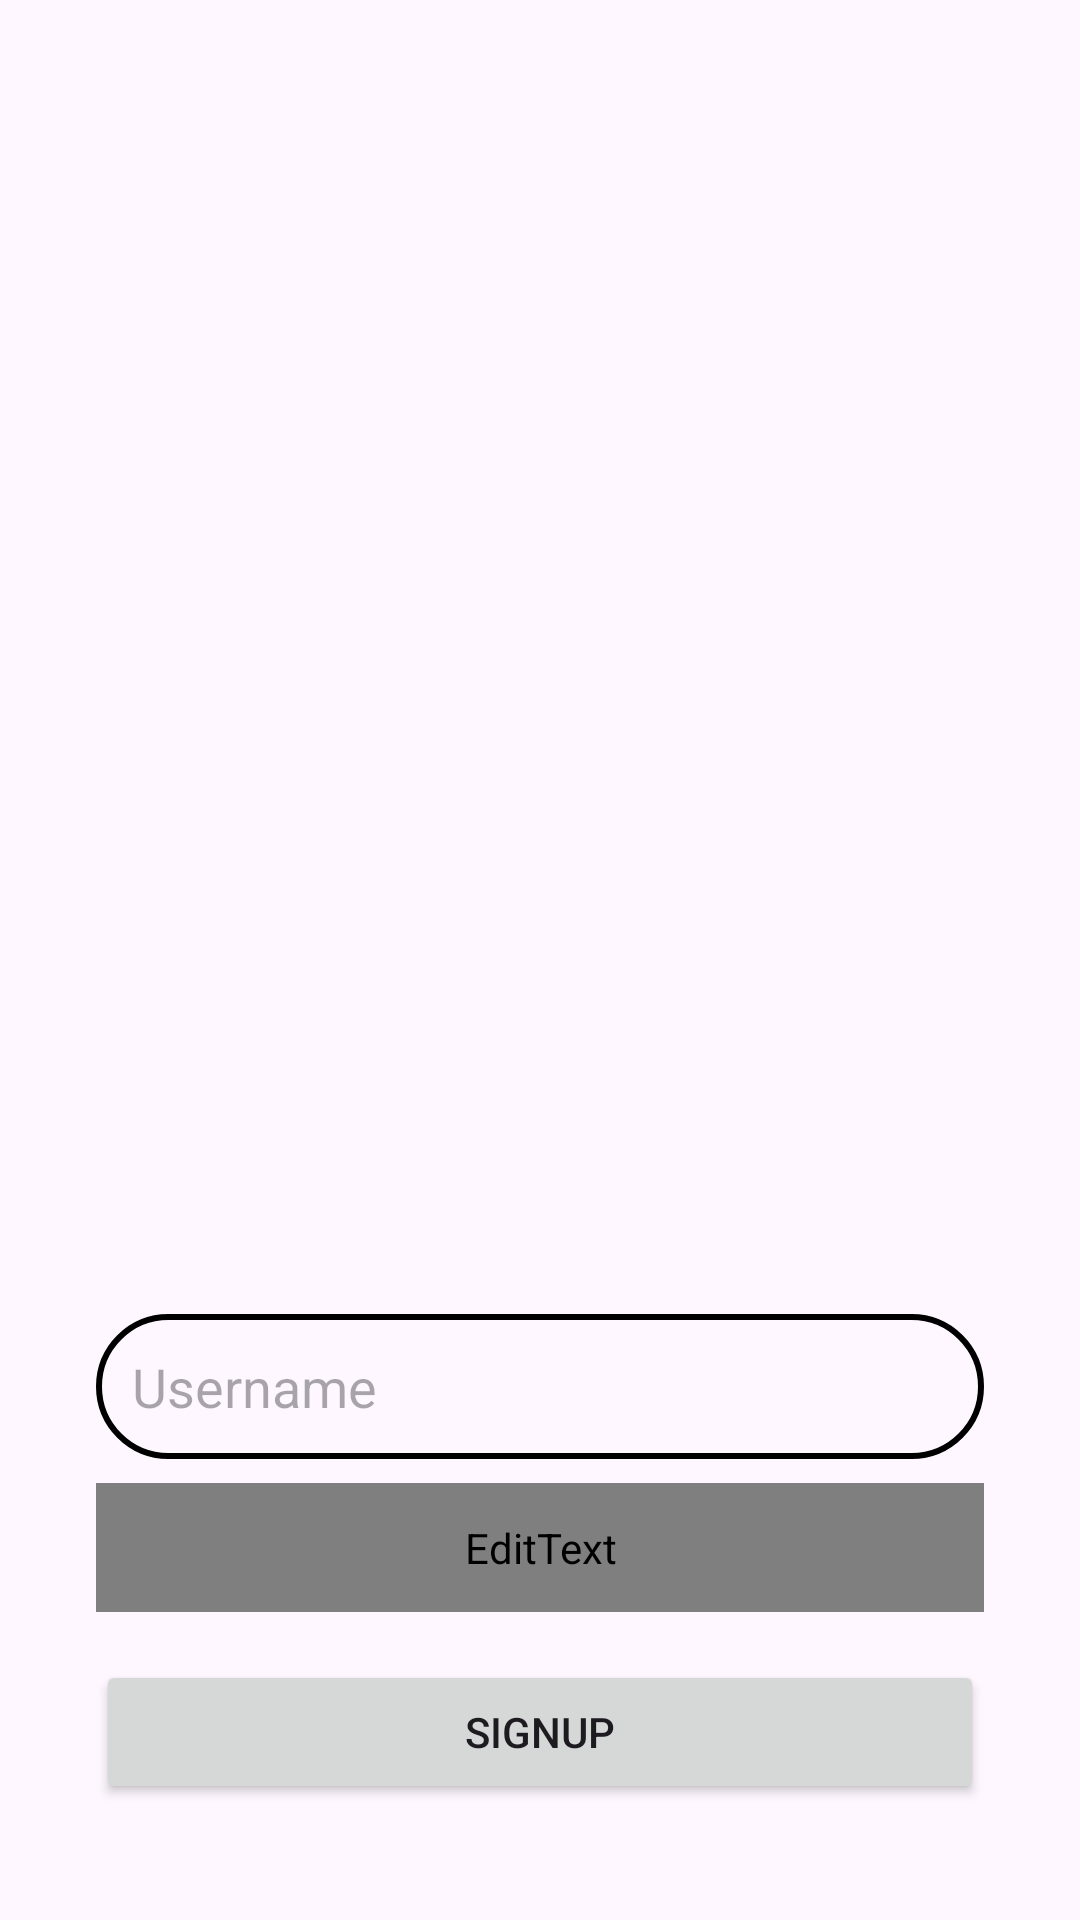

This screen was rendered from an Android layout file. Write that file and the resources it references.
<!-- AndroidManifest.xml: application theme Theme.Ez06SQLite -->
<!-- res/layout/activity_signup.xml -->
<?xml version="1.0" encoding="utf-8"?>
<androidx.constraintlayout.widget.ConstraintLayout
    xmlns:android="http://schemas.android.com/apk/res/android"
    xmlns:app="http://schemas.android.com/apk/res-auto"
    xmlns:tools="http://schemas.android.com/tools"
    android:layout_width="match_parent"
    android:layout_height="match_parent"
    android:background="@drawable/signupbkg"
    android:padding="16dp"
    tools:context=".SignupActivity">

    <EditText
        android:layout_width="0dp"
        android:layout_height="wrap_content"
        android:id="@+id/signupUsername"
        android:hint="Username"
        android:padding="12dp"
        android:background="@drawable/edittext_border"
        app:layout_constraintStart_toStartOf="parent"
        app:layout_constraintEnd_toEndOf="parent"
        app:layout_constraintTop_toTopOf="parent"
        android:layout_marginTop="450dp"
        android:layout_marginBottom="8dp"
        android:layout_marginStart="16dp"
        android:layout_marginEnd="16dp"
        app:layout_constraintBottom_toTopOf="@+id/signupPassword"/>

    <EditText
        android:layout_width="0dp"
        android:layout_height="wrap_content"
        android:id="@id/signupPassword"
        android:hint="Password"
        android:inputType="textPassword"
        android:padding="12dp"
        android:textColor="@color/green"
        android:background="@drawable/edittext_border"
        app:layout_constraintStart_toStartOf="parent"
        app:layout_constraintEnd_toEndOf="parent"
        app:layout_constraintTop_toBottomOf="@id/signupUsername"
        app:layout_constraintBottom_toTopOf="@+id/signupButton"
        android:layout_marginStart="16dp"
        android:layout_marginEnd="16dp"
        android:layout_marginBottom="16dp"/>

    <Button
        android:layout_width="0dp"
        android:layout_height="wrap_content"
        android:id="@+id/signupButton"
        android:text="SIGNUP"
        android:layout_marginStart="16dp"
        android:layout_marginEnd="16dp"
        android:layout_marginBottom="16dp"
        app:layout_constraintBottom_toTopOf="@+id/loginRedirect"
        app:layout_constraintStart_toStartOf="parent"
        app:layout_constraintEnd_toEndOf="parent"
        app:layout_constraintTop_toBottomOf="@id/signupPassword"/>

    <TextView
        android:layout_width="0dp"
        android:layout_height="wrap_content"
        android:id="@+id/loginRedirect"
        android:text="Already registered? Login"
        android:textSize="18sp"
        android:gravity="center"
        android:textColor="@color/green"
        android:layout_marginTop="16dp"
        app:layout_constraintStart_toStartOf="parent"
        app:layout_constraintEnd_toEndOf="parent"
        app:layout_constraintBottom_toBottomOf="parent"
        app:layout_constraintTop_toBottomOf="@id/signupButton"/>

</androidx.constraintlayout.widget.ConstraintLayout>
<!-- resources referenced by this layout -->
<resources>
  <!-- drawable edittext_border (drawable) -->
  <?xml version="1.0" encoding="utf-8"?>
  <shape xmlns:android="http://schemas.android.com/apk/res/android"
      android:shape="rectangle">
  
      <stroke
          android:color="@color/green"
          android:width="2dp"/>
  
      <corners
          android:radius="200dp"/>
  
  </shape>
  <style name="Theme.Ez06SQLite" parent="Base.Theme.Ez06SQLite" />
  <style name="Base.Theme.Ez06SQLite" parent="Theme.Material3.DayNight.NoActionBar">
          
          <item name="colorPrimary">@color/green</item>
          <item name="colorPrimaryVariant">@color/green</item>
          <item name="android:statusBarColor">@color/green</item>
      </style>
</resources>
